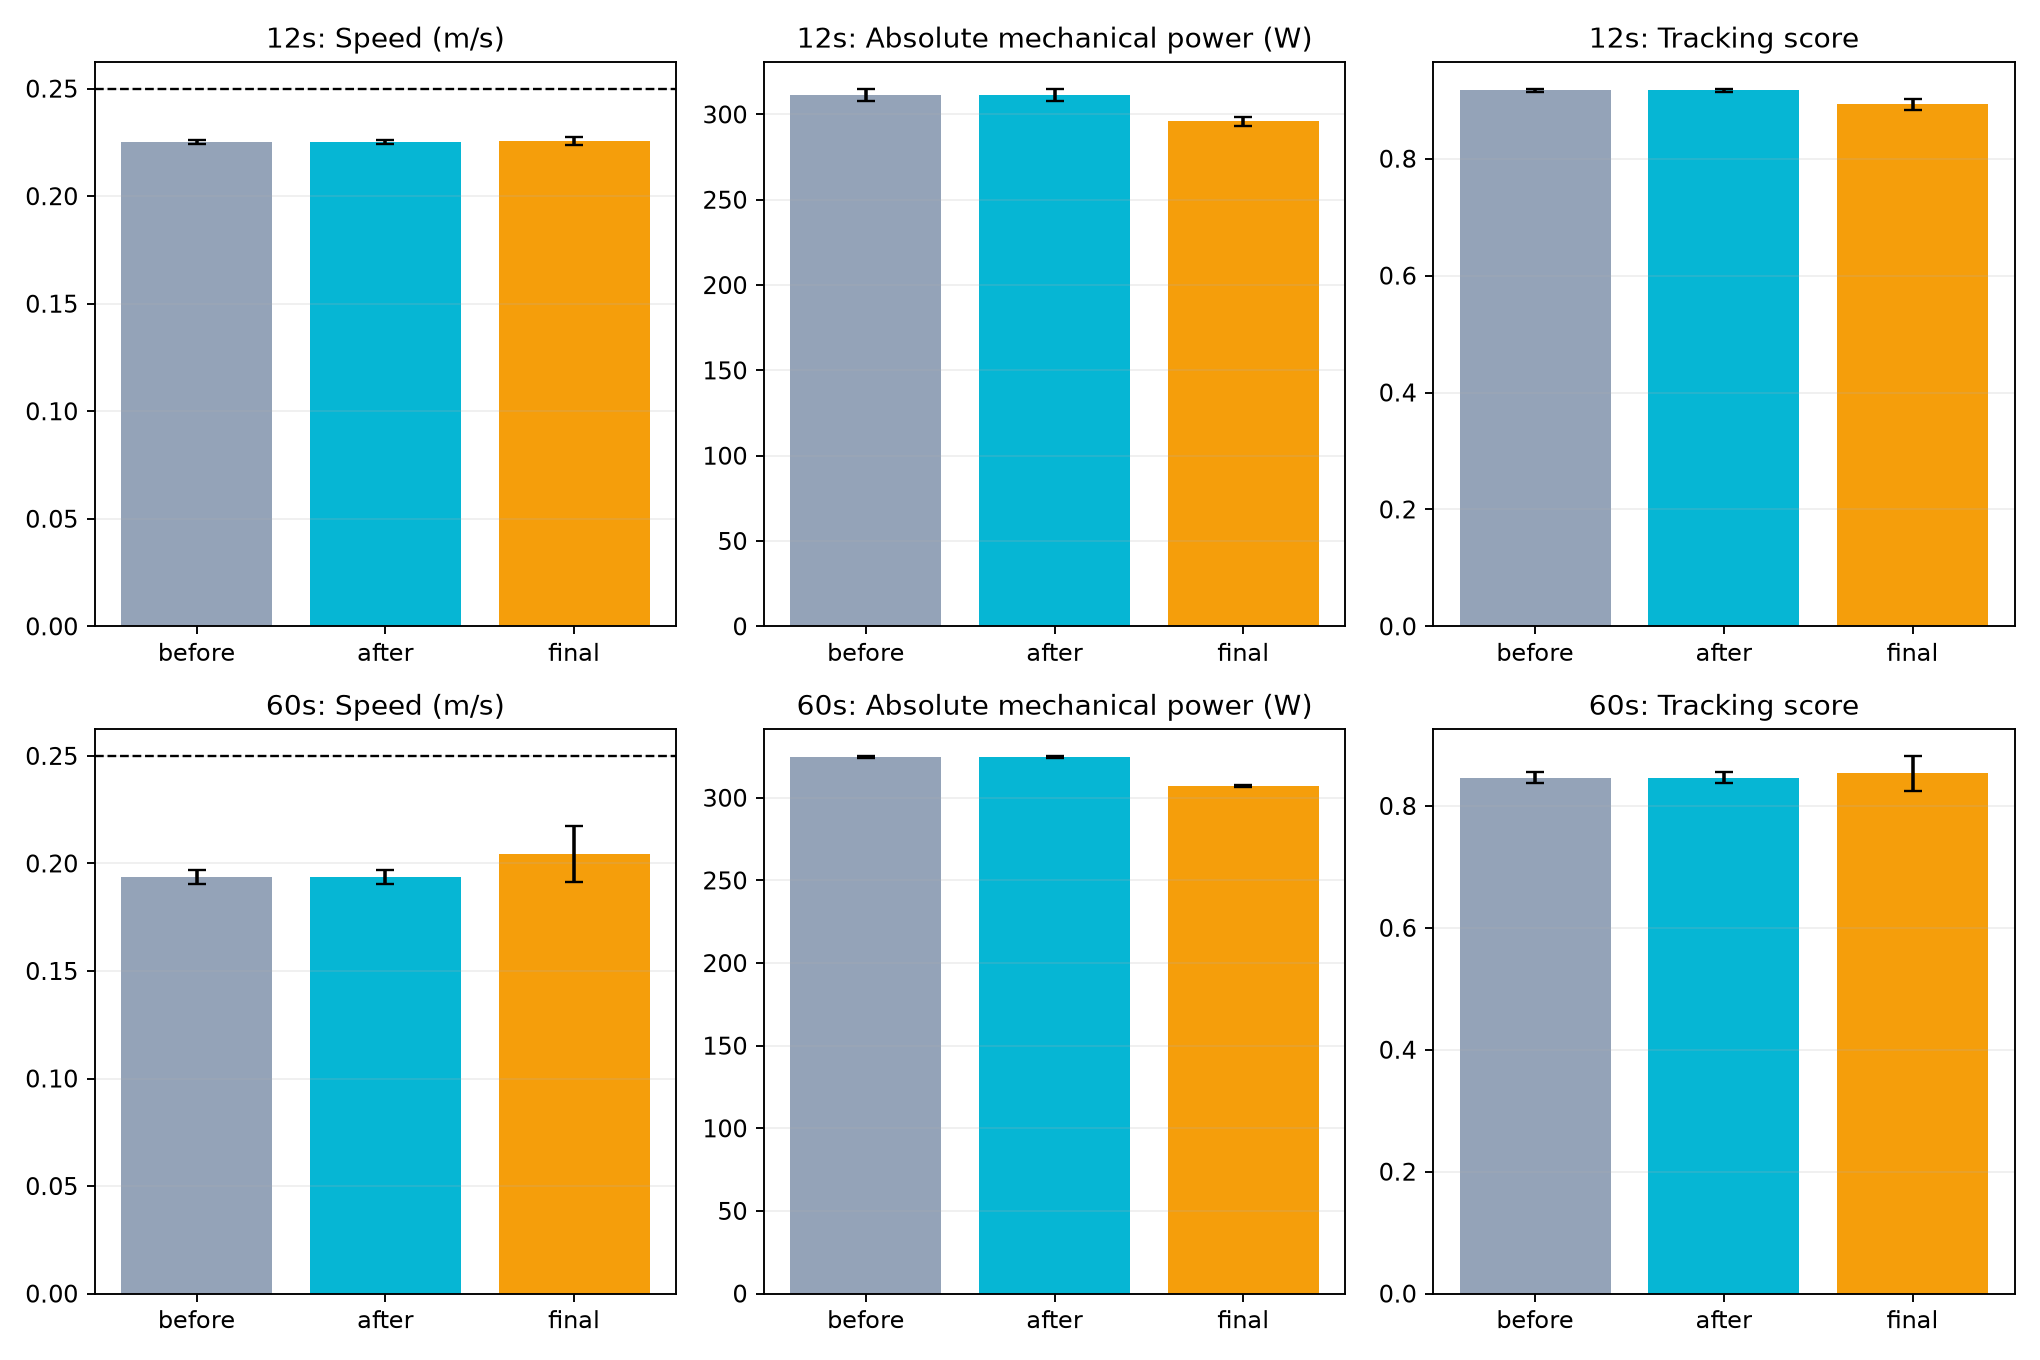

The table this chart was drawn from, first rows:
policy, duration_s, seed, distance_m, speed_m_s, lateral_drift_m, survived_s, fell, energy_J, mean_power_W, mean_tilt, tracking_score, reward
before, 12.0, 2000, 2.702, 0.2251, 0.04676, 12.0, False, 3639, 303.3, 0.008133, 0.9183, 0.4162
before, 12.0, 2001, 2.703, 0.2253, 0.1487, 12.0, False, 3784, 315.3, 0.008572, 0.9191, 0.3991
before, 12.0, 2002, 2.697, 0.2248, 0.2797, 12.0, False, 3743, 311.9, 0.00845, 0.9147, 0.3991
before, 12.0, 2003, 2.701, 0.2251, 0.0938, 12.0, False, 3790, 315.9, 0.008617, 0.9125, 0.3909
before, 12.0, 2004, 2.698, 0.2248, 0.09907, 12.0, False, 3781, 315.1, 0.008567, 0.9179, 0.3989
before, 12.0, 2005, 2.707, 0.2256, 0.01677, 12.0, False, 3704, 308.7, 0.008349, 0.9169, 0.4072
before, 12.0, 2006, 2.701, 0.2251, 0.1109, 12.0, False, 3796, 316.3, 0.008611, 0.918, 0.3968
before, 12.0, 2007, 2.707, 0.2256, 0.1356, 12.0, False, 3737, 311.4, 0.008434, 0.9183, 0.4043
before, 12.0, 2008, 2.714, 0.2261, 0.09754, 12.0, False, 3748, 312.4, 0.008447, 0.9192, 0.4036
before, 12.0, 2009, 2.71, 0.2258, 0.1827, 12.0, False, 3772, 314.4, 0.008559, 0.9205, 0.4017
before, 12.0, 2010, 2.664, 0.222, 0.3109, 12.0, False, 3745, 312.1, 0.008521, 0.9075, 0.3897
before, 12.0, 2011, 2.707, 0.2256, 0.06113, 12.0, False, 3745, 312.1, 0.008438, 0.9192, 0.4042
before, 12.0, 2012, 2.692, 0.2244, 0.1829, 12.0, False, 3643, 303.6, 0.008131, 0.9158, 0.4129
before, 12.0, 2013, 2.688, 0.224, 0.1581, 12.0, False, 3774, 314.5, 0.008529, 0.9168, 0.3971
before, 12.0, 2014, 2.686, 0.2238, 0.1725, 12.0, False, 3658, 304.8, 0.008178, 0.9131, 0.4078
before, 12.0, 2015, 2.709, 0.2257, 0.05199, 12.0, False, 3742, 311.8, 0.008427, 0.9198, 0.4045
before, 12.0, 2016, 2.713, 0.2261, 0.1154, 12.0, False, 3733, 311.1, 0.008453, 0.9179, 0.4035
before, 12.0, 2017, 2.715, 0.2262, 0.01713, 12.0, False, 3737, 311.4, 0.008476, 0.9188, 0.4034
before, 12.0, 2018, 2.709, 0.2258, 0.05819, 12.0, False, 3736, 311.4, 0.008449, 0.918, 0.4022
before, 12.0, 2019, 2.704, 0.2253, 0.031, 12.0, False, 3737, 311.5, 0.00844, 0.9144, 0.3999
after, 12.0, 2000, 2.702, 0.2251, 0.04676, 12.0, False, 3639, 303.3, 0.008133, 0.9183, 0.4162
after, 12.0, 2001, 2.703, 0.2253, 0.1487, 12.0, False, 3784, 315.3, 0.008572, 0.9191, 0.3991
after, 12.0, 2002, 2.697, 0.2248, 0.2797, 12.0, False, 3743, 311.9, 0.00845, 0.9147, 0.3991
after, 12.0, 2003, 2.701, 0.2251, 0.0938, 12.0, False, 3790, 315.9, 0.008617, 0.9125, 0.3909
after, 12.0, 2004, 2.698, 0.2248, 0.09907, 12.0, False, 3781, 315.1, 0.008567, 0.9179, 0.3989
after, 12.0, 2005, 2.707, 0.2256, 0.01677, 12.0, False, 3704, 308.7, 0.008349, 0.9169, 0.4072
after, 12.0, 2006, 2.701, 0.2251, 0.1109, 12.0, False, 3796, 316.3, 0.008611, 0.918, 0.3968
after, 12.0, 2007, 2.707, 0.2256, 0.1356, 12.0, False, 3737, 311.4, 0.008434, 0.9183, 0.4043
after, 12.0, 2008, 2.714, 0.2261, 0.09754, 12.0, False, 3748, 312.4, 0.008447, 0.9192, 0.4036
after, 12.0, 2009, 2.71, 0.2258, 0.1827, 12.0, False, 3772, 314.4, 0.008559, 0.9205, 0.4017
after, 12.0, 2010, 2.664, 0.222, 0.3109, 12.0, False, 3745, 312.1, 0.008521, 0.9075, 0.3897
after, 12.0, 2011, 2.707, 0.2256, 0.06113, 12.0, False, 3745, 312.1, 0.008438, 0.9192, 0.4042
after, 12.0, 2012, 2.692, 0.2244, 0.1829, 12.0, False, 3643, 303.6, 0.008131, 0.9158, 0.4129
after, 12.0, 2013, 2.688, 0.224, 0.1581, 12.0, False, 3774, 314.5, 0.008529, 0.9168, 0.3971
after, 12.0, 2014, 2.686, 0.2238, 0.1725, 12.0, False, 3658, 304.8, 0.008178, 0.9131, 0.4078
after, 12.0, 2015, 2.709, 0.2257, 0.05199, 12.0, False, 3742, 311.8, 0.008427, 0.9198, 0.4045
after, 12.0, 2016, 2.713, 0.2261, 0.1154, 12.0, False, 3733, 311.1, 0.008453, 0.9179, 0.4035
after, 12.0, 2017, 2.715, 0.2262, 0.01713, 12.0, False, 3737, 311.4, 0.008476, 0.9188, 0.4034
after, 12.0, 2018, 2.709, 0.2258, 0.05819, 12.0, False, 3736, 311.4, 0.008449, 0.918, 0.4022
after, 12.0, 2019, 2.704, 0.2253, 0.031, 12.0, False, 3737, 311.5, 0.00844, 0.9144, 0.3999
final, 12.0, 2000, 2.697, 0.2248, -0.03217, 12.0, False, 3554, 296.2, 0.008411, 0.8854, 0.3862
final, 12.0, 2001, 2.701, 0.2251, -0.344, 12.0, False, 3610, 300.9, 0.008534, 0.8977, 0.3985
final, 12.0, 2002, 2.657, 0.2214, -0.03449, 12.0, False, 3535, 294.6, 0.008379, 0.8704, 0.3753
final, 12.0, 2003, 2.671, 0.2226, -0.1415, 12.0, False, 3597, 299.8, 0.008503, 0.8747, 0.3694
final, 12.0, 2004, 2.699, 0.2249, -0.3082, 12.0, False, 3588, 299, 0.008469, 0.8965, 0.4003
final, 12.0, 2005, 2.72, 0.2267, -0.04619, 12.0, False, 3528, 294, 0.008288, 0.9001, 0.4108
final, 12.0, 2006, 2.684, 0.2237, 0.03892, 12.0, False, 3595, 299.6, 0.008445, 0.8923, 0.394
final, 12.0, 2007, 2.704, 0.2253, 0.1357, 12.0, False, 3574, 297.8, 0.008415, 0.8965, 0.3991
final, 12.0, 2008, 2.728, 0.2274, -0.1073, 12.0, False, 3595, 299.6, 0.008476, 0.8992, 0.4026
final, 12.0, 2009, 2.732, 0.2277, 0.02593, 12.0, False, 3542, 295.2, 0.008321, 0.9047, 0.4137
final, 12.0, 2010, 2.699, 0.2249, -0.008181, 12.0, False, 3546, 295.5, 0.00832, 0.8928, 0.4
final, 12.0, 2011, 2.732, 0.2276, -0.185, 12.0, False, 3507, 292.3, 0.008258, 0.8951, 0.4025
final, 12.0, 2012, 2.714, 0.2262, -0.09596, 12.0, False, 3511, 292.6, 0.008233, 0.8983, 0.4115
final, 12.0, 2013, 2.739, 0.2283, -0.08402, 12.0, False, 3504, 292, 0.00818, 0.8992, 0.4136
final, 12.0, 2014, 2.713, 0.2261, -0.1116, 12.0, False, 3517, 293.1, 0.008254, 0.8978, 0.4099
final, 12.0, 2015, 2.735, 0.2279, -0.1325, 12.0, False, 3517, 293.1, 0.008293, 0.8972, 0.403
final, 12.0, 2016, 2.673, 0.2227, -0.2814, 12.0, False, 3528, 294, 0.008307, 0.8784, 0.3877
final, 12.0, 2017, 2.705, 0.2254, -0.09871, 12.0, False, 3565, 297.1, 0.008449, 0.8857, 0.3862
final, 12.0, 2018, 2.697, 0.2248, 0.02799, 12.0, False, 3566, 297.2, 0.008429, 0.8905, 0.3914
final, 12.0, 2019, 2.727, 0.2273, 0.07386, 12.0, False, 3554, 296.2, 0.008344, 0.9075, 0.4154
... 60 more rows
